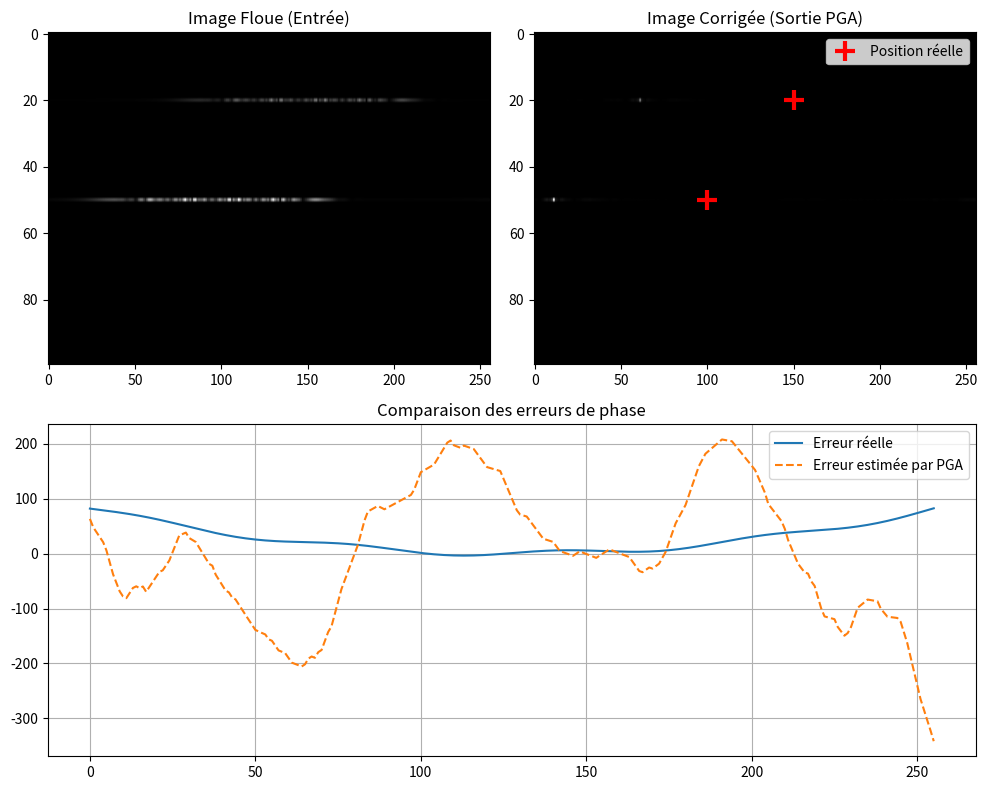

Write the Python code that produced this figure.
import numpy as np
import matplotlib.pyplot as plt

def calculate_entropy(image):
    """
    Calcule l'entropie de l'image basée sur l'histogramme des amplitudes.
    Une entropie plus faible indique généralement une image plus nette.
    """
    # Prendre l'amplitude de l'image complexe
    amplitude = np.abs(image)
    
    # Normaliser et quantifier pour créer un histogramme
    amplitude_norm = amplitude / np.max(amplitude)
    # Quantification sur 256 niveaux
    quantized = (amplitude_norm * 255).astype(int)
    
    # Calculer l'histogramme
    hist, _ = np.histogram(quantized, bins=256, range=(0, 255), density=True)
    
    # Supprimer les bins vides pour éviter log(0)
    hist = hist[hist > 0]
    
    # Calculer l'entropie: H = -sum(p * log2(p))
    entropy = -np.sum(hist * np.log2(hist))
    
    return entropy

def pga_autofocus(sar_image, iterations=5, window_width=None):
    """
    Implémentation de l'algorithme Phase Gradient Autofocus (PGA).
    
    Args:
        sar_image (ndarray): Image SAR complexe focalisée (mais floue).
                             Format : [Range, Azimut] (Lignes, Colonnes).
        iterations (int): Nombre d'itérations.
        window_width (int): Largeur de la fenêtre initiale. Si None, prend N/2.
        
    Returns:
        corrected_image (ndarray): Image nette.
        phase_error (ndarray): L'erreur de phase estimée finale.
    """
    img = sar_image.copy()
    N_range, N_az = img.shape
    
    # Phase d'erreur cumulée (pour le diagnostic)
    total_phase_error = np.zeros(N_az)
    
    if window_width is None:
        window_width = N_az // 2

    # Calculer l'entropie initiale
    initial_entropy = calculate_entropy(img)
    print(f"Entropie initiale: {initial_entropy:.4f}")

    for i in range(iterations):
        # 1. CENTER SHIFTING (Alignement des points brillants)
        # On trouve le max sur chaque ligne (Range)
        max_indices = np.argmax(np.abs(img), axis=1)
        
        # On décale circulairement chaque ligne pour mettre le max au centre
        shifted_img = np.zeros_like(img)
        for r in range(N_range):
            shift = (N_az // 2) - max_indices[r]
            shifted_img[r, :] = np.roll(img[r, :], shift)

        # 2. WINDOWING (Fenêtrage)
        # On réduit la fenêtre à chaque itération pour exclure le bruit
        # (Stratégie adaptative simple)
        current_width = int(window_width / (i + 1))
        print(f"current width: {current_width}") 
        center = N_az // 2
        start = max(0, center - current_width // 2)
        end = min(N_az, center + current_width // 2)
        
        window = np.zeros(N_az)
        window[start:end] = 1.0
        
        # Application de la fenêtre sur toutes les lignes
        windowed_img = shifted_img * window

        # 3. PASSAGE DOMAINE DONNÉES (FFT)
        # On passe dans le domaine fréquentiel (Doppler/Temps lent)
        G = np.fft.fft(windowed_img, axis=1)

        # 4. ESTIMATION DU GRADIENT (Produit conjugué + Somme)
        # Différence de phase entre k et k-1
        # G[:, 1:] * np.conj(G[:, :-1])
        # On somme sur l'axe Range (axis=0) pour moyenner le bruit
        numerator = np.sum(G[:, 1:] * np.conj(G[:, :-1]), axis=0)
        
        # On extrait la phase (le gradient)
        dphi = np.angle(numerator)
        
        # On remet le premier échantillon à 0 (pas de gradient au début)
        dphi = np.insert(dphi, 0, 0)

        # 5. INTÉGRATION (Retrouver l'erreur de phase)
        estimated_error = np.cumsum(dphi)
        
        # On enlève la tendance linéaire (qui correspondrait juste à un décalage global de l'image)
        # (Optionnel mais recommandé pour éviter que l'image ne sorte du cadre)
        trend = np.polyfit(np.arange(N_az), estimated_error, 1)
        estimated_error -= np.polyval(trend, np.arange(N_az))

        # Mise à jour de l'erreur totale
        total_phase_error += estimated_error

        # 6. CORRECTION DE L'IMAGE
        # On applique la correction dans le domaine fréquentiel de l'image ORIGINALE (non shiftée)
        # Attention : Il faut passer l'image originale en FFT d'abord
        IMG_original_freq = np.fft.fft(img, axis=1)
        
        # Correction : on multiplie par e^(-j * erreur)
        correction_phasor = np.exp(-1j * estimated_error)
        IMG_corrected = IMG_original_freq * correction_phasor
        
        # Retour domaine image
        img = np.fft.ifft(IMG_corrected, axis=1)

        # Calculer et afficher l'entropie après correction
        current_entropy = calculate_entropy(img)
        print(f"Itération {i+1}/{iterations}: entropie: {current_entropy:.4f}")

    return img, total_phase_error

# --- EXEMPLE D'UTILISATION (Simulation) ---
if __name__ == "__main__":
    # Création d'une image synthétique floue
    N = 256
    t = np.linspace(-10, 10, N)
    
    # Un point brillant au milieu
    true_image = np.zeros((100, N), dtype=complex)
    
    # Positions des points brillants (range, azimut)
    target_positions = [(50, 100), (20, 150)]  # Stocker les positions
    true_image[50, 100] = 10 + 0j # Cible forte
    true_image[20, 150] = 5 + 0j  # Cible moyenne
    
    # Ajout d'une erreur de phase (Quadratique + Sinusoïdale)
    phase_err = 5 * np.sin(0.1 * np.arange(N)) + 0.005 * (np.arange(N) - N/2)**2
    
    # Application du flou (Produit de convolution <=> Produit en fréq)
    IMG = np.fft.fft(true_image, axis=1)
    IMG_blurred = IMG * np.exp(1j * phase_err)
    blurred_image = np.fft.ifft(IMG_blurred, axis=1)
    
    # Lancement du PGA
    corrected_image, est_err = pga_autofocus(blurred_image, iterations=20)
    
    # Affichage
    plt.figure(figsize=(10, 8))
    
    plt.subplot(2, 2, 1)
    plt.imshow(np.abs(blurred_image), aspect='auto', cmap='gray')
    plt.title("Image Floue (Entrée)")
    
    plt.subplot(2, 2, 2)
    plt.imshow(np.abs(corrected_image), aspect='auto', cmap='gray')
    # Ajouter les croix sur les positions réelles des points brillants
    for pos in target_positions:
        plt.plot(pos[1], pos[0], 'r+', markersize=15, markeredgewidth=3, label='Position réelle' if pos == target_positions[0] else "")
    plt.title("Image Corrigée (Sortie PGA)")
    plt.legend()
    
    plt.subplot(2, 1, 2)
    plt.plot(phase_err, label="Erreur réelle")
    plt.plot(est_err, '--', label="Erreur estimée par PGA")
    plt.title("Comparaison des erreurs de phase")
    plt.legend()
    plt.grid()
    
    plt.tight_layout()
    plt.show()
